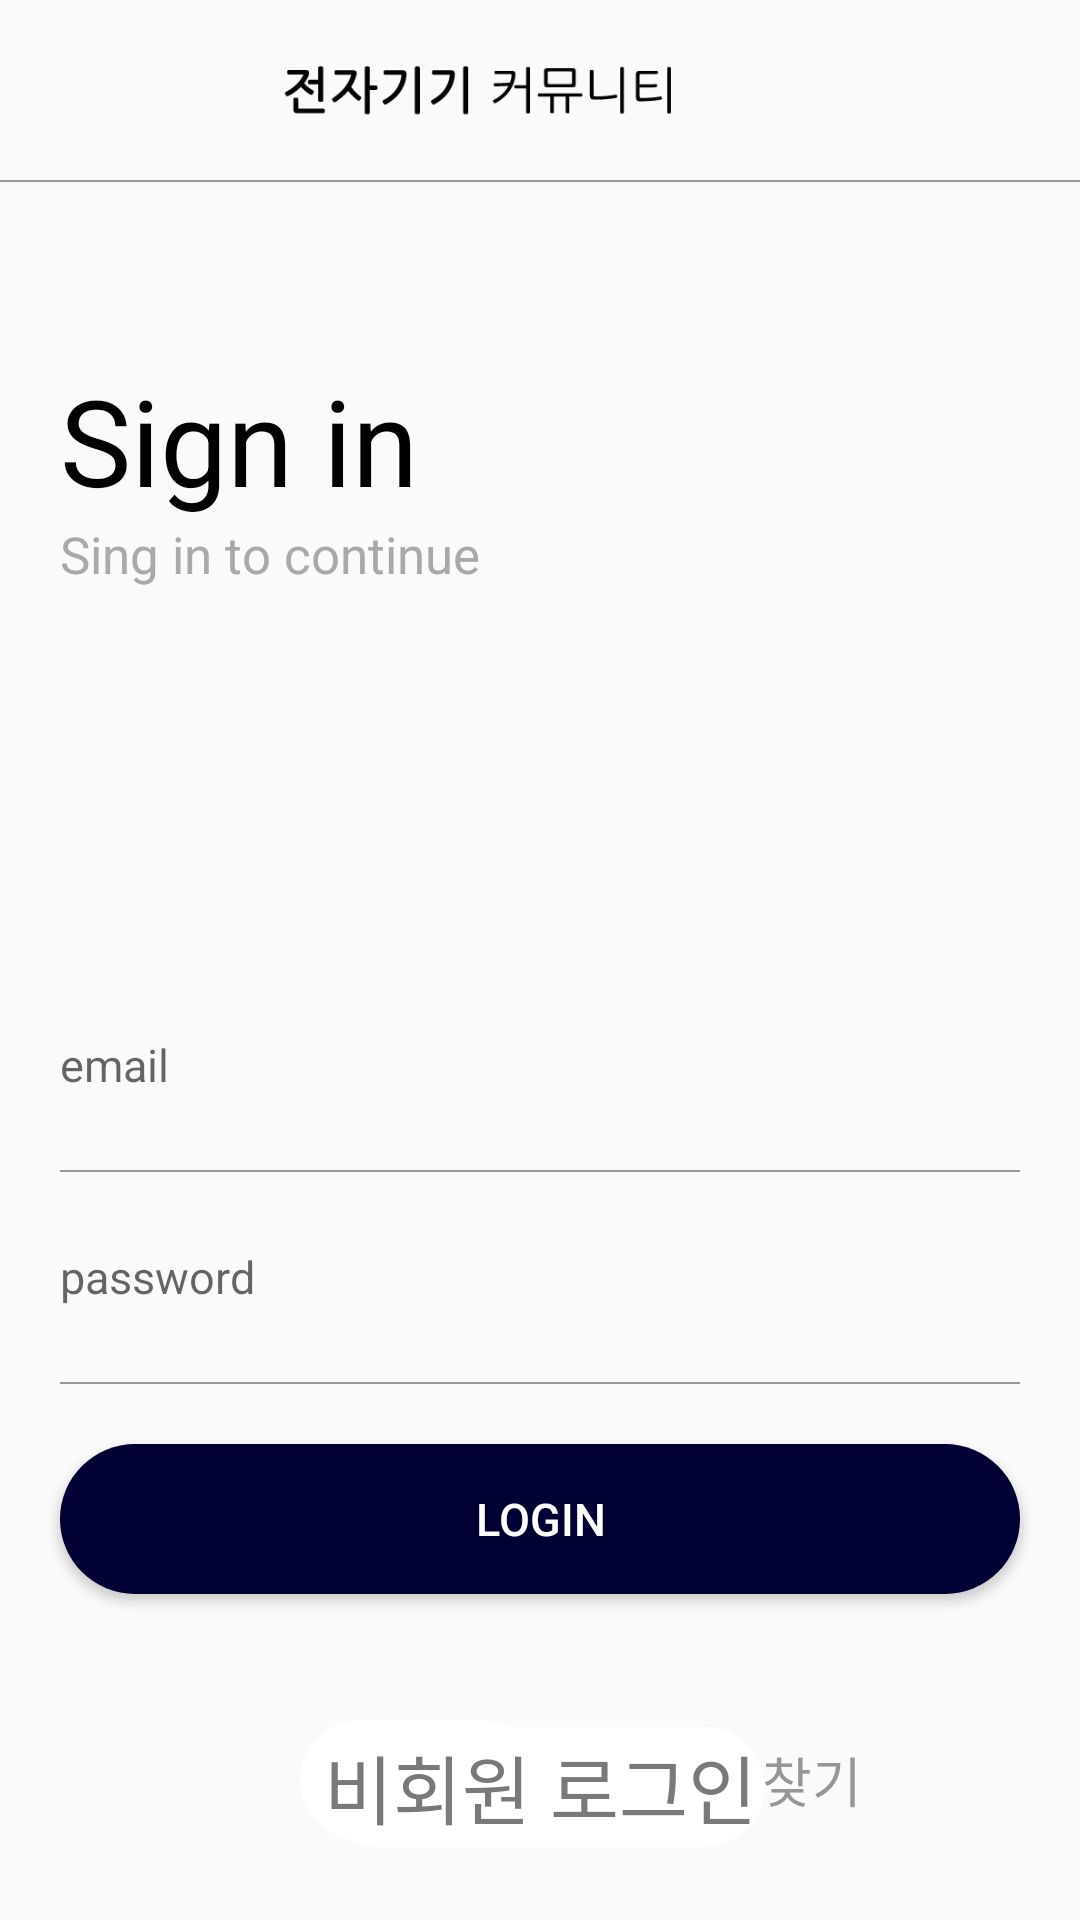

Write the Android layout XML for this screen, with the resource values it uses.
<!-- AndroidManifest.xml: application theme Theme.Communityapp -->
<!-- res/layout/activity_login.xml -->
<?xml version="1.0" encoding="utf-8"?>
<layout xmlns:android="http://schemas.android.com/apk/res/android"
    xmlns:app="http://schemas.android.com/apk/res-auto"
    xmlns:tools="http://schemas.android.com/tools">

    <androidx.constraintlayout.widget.ConstraintLayout
        android:layout_width="match_parent"
        android:layout_height="match_parent"
        android:orientation="vertical"
        tools:context=".auth.LoginActivity">

        <androidx.constraintlayout.widget.ConstraintLayout
            android:id="@+id/Topbar"
            android:layout_width="match_parent"
            android:layout_height="60dp"
            app:layout_constraintTop_toTopOf="parent">

            <ImageView
                android:id="@+id/imageView"
                android:layout_width="200dp"
                android:layout_height="40dp"
                android:layout_margin="10dp"
                android:src="@drawable/min_logo"
                app:layout_constraintEnd_toEndOf="parent"
                app:layout_constraintStart_toStartOf="parent"
                app:layout_constraintTop_toTopOf="parent" />
        </androidx.constraintlayout.widget.ConstraintLayout>

        <LinearLayout
            android:id="@+id/linearLayout11"
            android:layout_width="match_parent"
            android:layout_height="0.5dp"
            android:background="#999999"

            android:orientation="horizontal"
            app:layout_constraintEnd_toEndOf="parent"
            app:layout_constraintStart_toStartOf="parent"
            app:layout_constraintTop_toBottomOf="@+id/Topbar" />

        <TextView
            android:id="@+id/textView"
            android:layout_width="wrap_content"

            android:layout_height="wrap_content"
            android:layout_marginLeft="20dp"
            android:layout_marginTop="60dp"
            android:text="Sign in"
            android:textColor="@color/black"
            android:textSize="40sp"
            app:layout_constraintStart_toStartOf="parent"
            app:layout_constraintTop_toBottomOf="@+id/Topbar" />

        <TextView
            android:layout_width="wrap_content"
            android:layout_height="wrap_content"
            android:layout_marginLeft="20dp"
            android:text="Sing in to continue"
            android:textColor="#A9A9A9"
            android:textSize="17sp"
            app:layout_constraintStart_toStartOf="parent"
            app:layout_constraintTop_toBottomOf="@+id/textView" />

        <LinearLayout
            android:id="@+id/linearLayout10"
            android:layout_width="match_parent"
            android:layout_height="wrap_content"
            android:layout_marginTop="260dp"
            android:orientation="vertical"
            app:layout_constraintTop_toBottomOf="@+id/Topbar">

            <EditText
                android:id="@+id/emailArea"
                style="@style/AuthEditText"
                android:layout_width="match_parent"

                android:layout_height="50dp"
                android:hint="email" />

            <LinearLayout
                android:layout_width="match_parent"
                android:layout_height="0.5dp"
                android:layout_marginLeft="20dp"
                android:layout_marginRight="20dp"
                android:background="#999999" />

            <EditText
                android:id="@+id/passwordArea"
                style="@style/AuthEditText"
                android:layout_width="match_parent"
                android:layout_height="50dp"
                android:hint="password"
                android:inputType="textPassword" />

            <LinearLayout
                android:layout_width="match_parent"
                android:layout_height="0.5dp"
                android:layout_marginLeft="20dp"
                android:layout_marginRight="20dp"
                android:background="#999999" />

            <Button
                android:layout_marginTop="40dp"
                android:id="@+id/loginbtn"
                android:layout_width="match_parent"
                android:layout_height="50dp"
                android:layout_margin="20dp"
                android:background="@drawable/background_radius2"
                android:text="Login"
                android:textSize="15sp"
                android:textColor="@color/white" />


        </LinearLayout>


        <TextView
            android:id="@+id/joinbtn"
            android:layout_width="80dp"
            android:layout_height="40dp"
android:gravity="center"
            android:layout_marginLeft="100dp"
            android:layout_marginTop="22dp"
            android:background="@drawable/background_radius"
            android:text="회원가입"
            android:textColor="#9B555555"
            android:textSize="18sp"
            app:layout_constraintStart_toStartOf="parent"
            app:layout_constraintTop_toBottomOf="@+id/linearLayout10" />

        <TextView
            android:id="@+id/passwordfind_email"
            android:layout_width="110dp"
            android:layout_height="40dp"
            android:text="비밀번호 찾기"
            android:gravity="center"
            android:layout_marginRight="70dp"
            android:layout_marginTop="22dp"
            android:textColor="#9B555555"
            android:textSize="18sp"
            app:layout_constraintEnd_toEndOf="parent"
            app:layout_constraintTop_toBottomOf="@+id/linearLayout10" />

        <TextView
            android:id="@+id/noAccountBtn"
            android:layout_width="150dp"
            android:layout_height="40dp"
            android:background="@drawable/background_radius"
            android:gravity="center"
            android:text="비회원 로그인"
            android:textColor="#DD666464"
            android:textSize="25sp"
            app:layout_constraintBottom_toBottomOf="parent"
            app:layout_constraintEnd_toEndOf="parent"
            app:layout_constraintStart_toStartOf="parent"
            app:layout_constraintTop_toBottomOf="@+id/linearLayout10" />
    </androidx.constraintlayout.widget.ConstraintLayout>
</layout>
<!-- resources referenced by this layout -->
<resources>
  <!-- drawable background_radius (drawable) -->
  <?xml version="1.0" encoding="utf-8"?>
  <shape xmlns:android="http://schemas.android.com/apk/res/android"
      android:padding="10dp"
      android:shape="rectangle" >
      <solid android:color="@color/white" />
      <corners
          android:bottomLeftRadius="30dp"
          android:bottomRightRadius="30dp"
          android:topLeftRadius="30dp"
          android:topRightRadius="30dp" />
  
  </shape>
  <!-- drawable background_radius2 (drawable) -->
  <?xml version="1.0" encoding="utf-8"?>
  <shape xmlns:android="http://schemas.android.com/apk/res/android"
      android:padding="10dp"
      android:shape="rectangle" >
      <solid android:color="#000033" />
      <corners
          android:bottomLeftRadius="30dp"
          android:bottomRightRadius="30dp"
          android:topLeftRadius="30dp"
          android:topRightRadius="30dp" />
  
  </shape>
  <!-- drawable min_logo: png bitmap (drawable, 5857 bytes) -->
  <style name="AuthEditText" parent="android:Widget.EditText">
          <item name="android:background">@android:color/transparent</item>
          <item name="android:textSize">15sp</item>
          <item name="android:layout_marginLeft">20dp</item>
          <item name="android:layout_marginRight">20dp</item>
          <item name="android:layout_marginTop">10dp</item>
          <item name="android:layout_marginBottom">10dp</item>
      </style>
  <style name="Theme.Communityapp" parent="Theme.AppCompat.Light">
          
          <item name="windowNoTitle">true</item>
          <item name="colorPrimary">@color/purple_500</item>
          <item name="colorPrimaryVariant">#000033</item>
          <item name="colorOnPrimary">@color/white</item>
  
          
          <item name="colorSecondary">@color/teal_200</item>
          <item name="colorSecondaryVariant">@color/teal_700</item>
          <item name="colorOnSecondary">@color/black</item>
          
          <item name="android:statusBarColor" tools:targetApi="l">?attr/colorPrimaryVariant</item>
          
  
      </style>
  <!-- not gathered from this repository: default colours our renderer supplied (Android Studio template values) -->
  <color name="purple_500">#FF6200EE</color>
  <color name="teal_200">#FF03DAC5</color>
  <color name="teal_700">#FF018786</color>
  <color name="black">#FF000000</color>
  <color name="white">#FFFFFFFF</color>
</resources>
